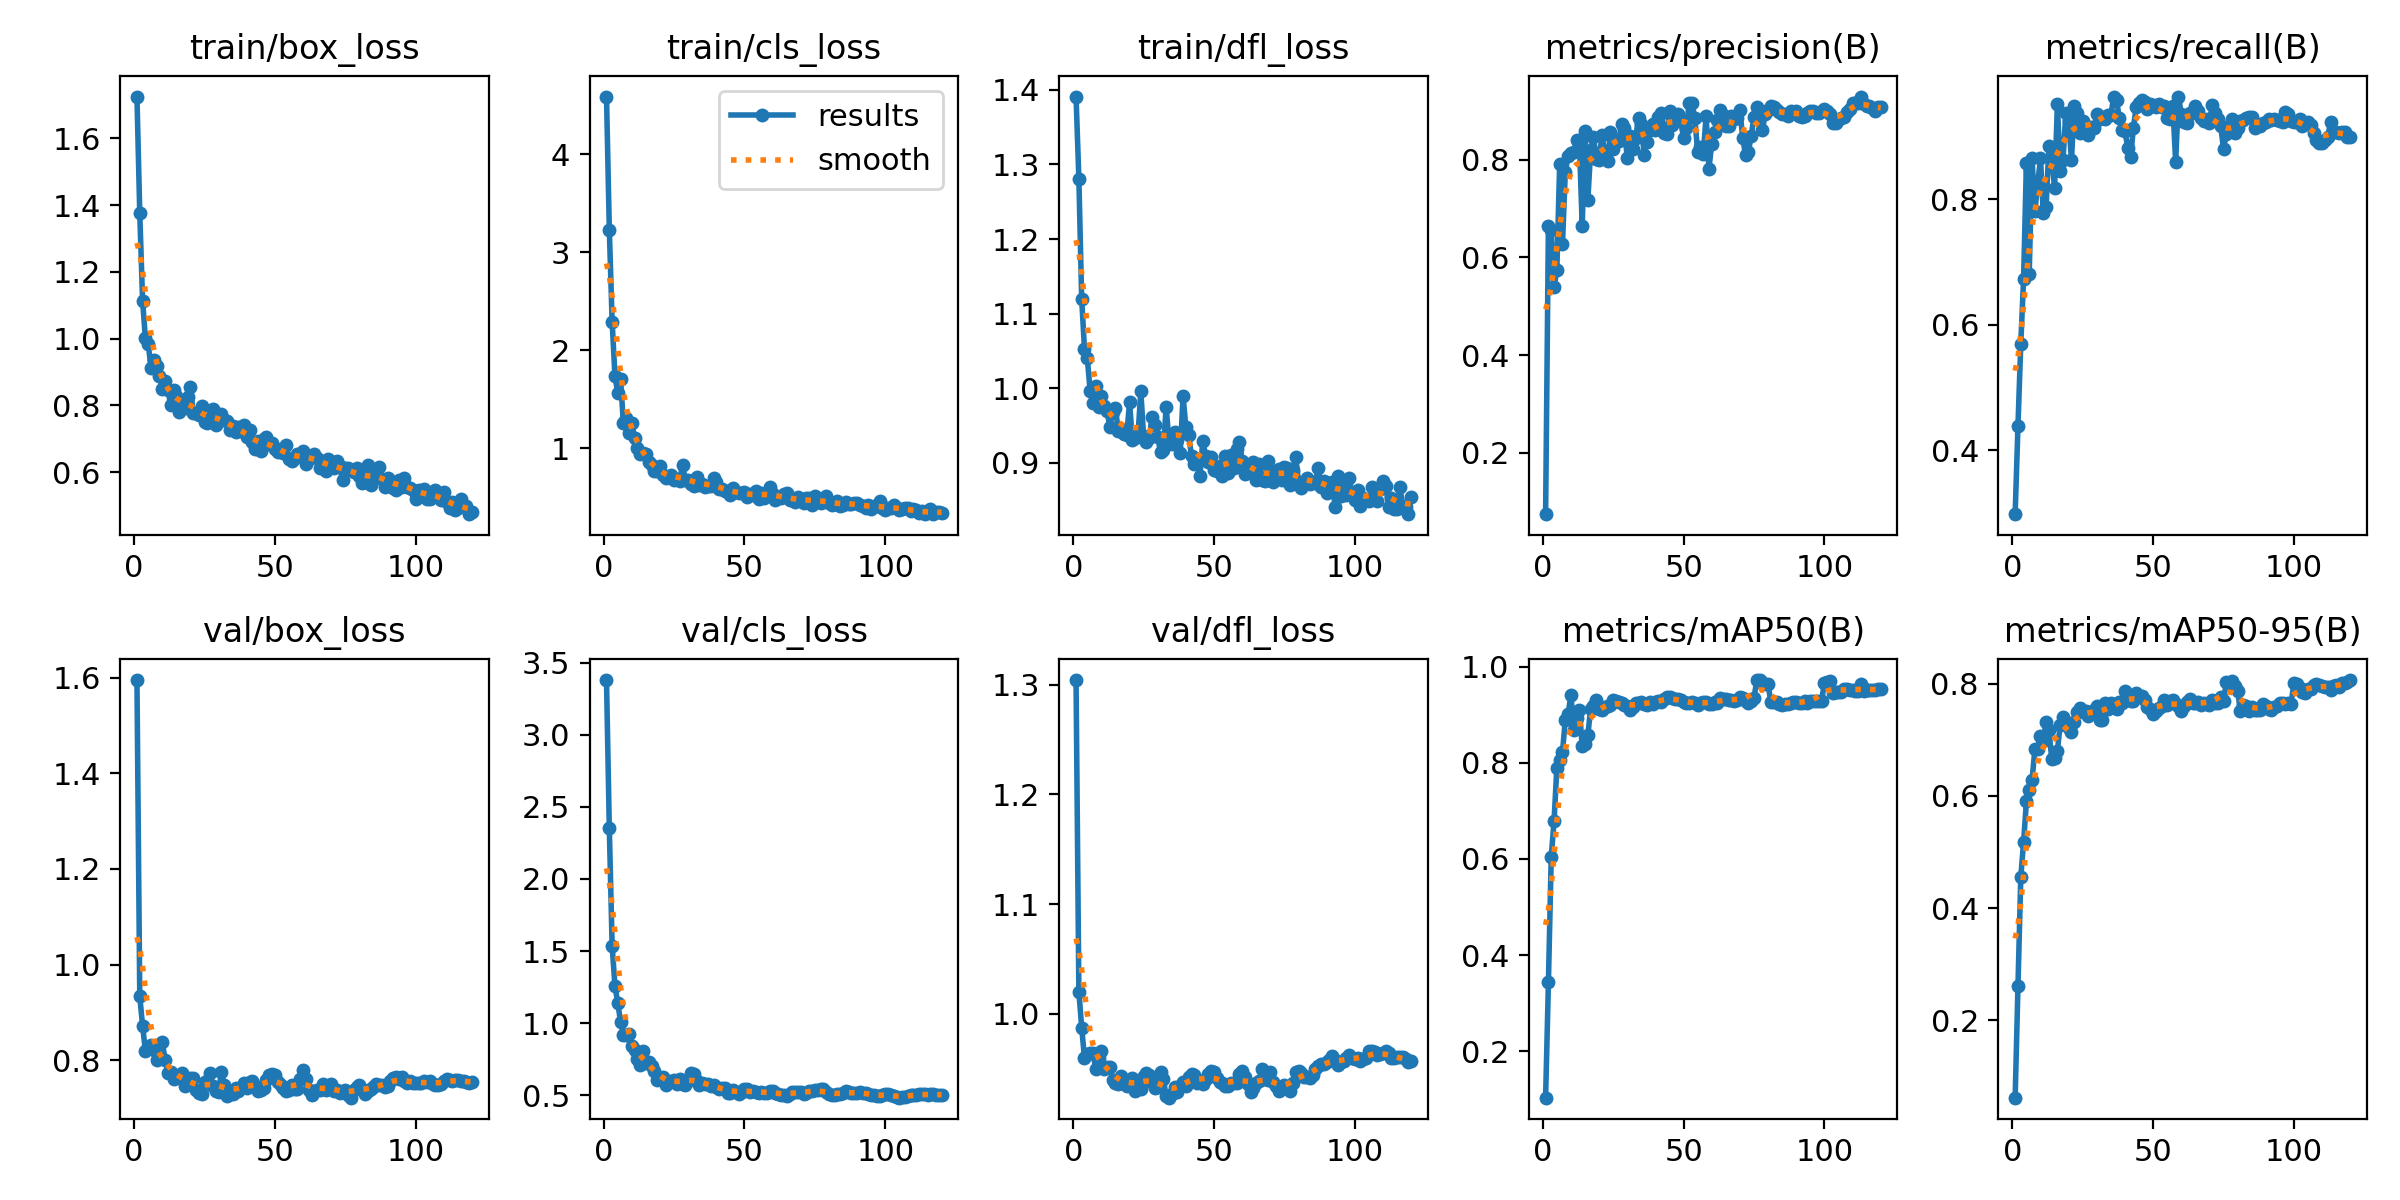

The table this chart was drawn from, first rows:
epoch, time, train/box_loss, train/cls_loss, train/dfl_loss, metrics/precision(B), metrics/recall(B), metrics/mAP50(B), metrics/mAP50-95(B), val/box_loss, val/cls_loss, val/dfl_loss, lr/pg0, lr/pg1, lr/pg2
1, 1.618, 1.725, 4.59, 1.391, 0.0741, 0.2985, 0.1029, 0.0622, 1.595, 3.381, 1.304, 6e-05, 6e-05, 6e-05
2, 3.563, 1.375, 3.233, 1.281, 0.6647, 0.439, 0.3428, 0.2608, 0.9335, 2.351, 1.02, 0.000124, 0.000124, 0.000124
3, 5.248, 1.114, 2.291, 1.12, 0.6568, 0.5704, 0.6048, 0.4552, 0.8722, 1.536, 0.9872, 0.0001869, 0.0001869, 0.0001869
4, 6.878, 1, 1.739, 1.053, 0.5388, 0.6731, 0.6785, 0.5181, 0.8196, 1.259, 0.9594, 0.0002487, 0.0002487, 0.0002487
5, 8.474, 0.9848, 1.561, 1.04, 0.5748, 0.8583, 0.7902, 0.5902, 0.8273, 1.139, 0.963, 0.0003094, 0.0003094, 0.0003094
6, 10.09, 0.9112, 1.703, 0.9963, 0.7913, 0.6816, 0.8066, 0.61, 0.8319, 1.008, 0.9642, 0.0003691, 0.0003691, 0.0003691
7, 11.69, 0.936, 1.253, 0.9808, 0.6279, 0.8659, 0.8229, 0.628, 0.8206, 0.9204, 0.9637, 0.0004277, 0.0004277, 0.0004277
8, 13.29, 0.9178, 1.31, 1.002, 0.7756, 0.7811, 0.8899, 0.683, 0.8001, 0.9157, 0.9498, 0.0004711, 0.0004711, 0.0004711
9, 14.9, 0.8883, 1.159, 0.9749, 0.8066, 0.8244, 0.902, 0.6844, 0.8108, 0.9256, 0.9595, 0.000467, 0.000467, 0.000467
10, 16.5, 0.8498, 1.255, 0.9896, 0.8134, 0.8652, 0.9421, 0.7076, 0.8382, 0.8403, 0.9654, 0.0004629, 0.0004629, 0.0004629
11, 18.09, 0.8718, 1.102, 0.9762, 0.8165, 0.7782, 0.8676, 0.6974, 0.8009, 0.8139, 0.949, 0.0004588, 0.0004588, 0.0004588
12, 19.63, 0.8451, 0.9983, 0.9696, 0.8397, 0.7881, 0.8941, 0.732, 0.7739, 0.7478, 0.9516, 0.0004546, 0.0004546, 0.0004546
13, 21.21, 0.8008, 0.9412, 0.9485, 0.8357, 0.8856, 0.9111, 0.7181, 0.7762, 0.711, 0.9515, 0.0004505, 0.0004505, 0.0004505
14, 22.77, 0.8443, 0.9485, 0.968, 0.6637, 0.8676, 0.8348, 0.665, 0.7599, 0.8025, 0.939, 0.0004464, 0.0004464, 0.0004464
15, 24.33, 0.8274, 0.9368, 0.973, 0.8579, 0.8185, 0.8401, 0.6669, 0.7646, 0.7237, 0.9367, 0.0004422, 0.0004422, 0.0004422
16, 25.87, 0.7791, 0.8611, 0.9428, 0.7176, 0.9516, 0.8579, 0.6808, 0.767, 0.7308, 0.9362, 0.0004381, 0.0004381, 0.0004381
17, 27.43, 0.8046, 0.834, 0.9458, 0.8197, 0.8455, 0.913, 0.7267, 0.7734, 0.7044, 0.9431, 0.000434, 0.000434, 0.000434
18, 28.99, 0.7917, 0.7726, 0.9382, 0.8466, 0.8632, 0.9194, 0.7413, 0.746, 0.6684, 0.936, 0.0004299, 0.0004299, 0.0004299
19, 30.57, 0.8237, 0.7662, 0.9369, 0.8016, 0.938, 0.93, 0.7319, 0.7603, 0.603, 0.9339, 0.0004258, 0.0004258, 0.0004258
20, 32.24, 0.8541, 0.8156, 0.9812, 0.7987, 0.9244, 0.9115, 0.7219, 0.7621, 0.6201, 0.9394, 0.0004216, 0.0004216, 0.0004216
21, 33.78, 0.7764, 0.7313, 0.9303, 0.8497, 0.8634, 0.9096, 0.714, 0.7635, 0.625, 0.9409, 0.0004175, 0.0004175, 0.0004175
22, 35.33, 0.7759, 0.6976, 0.9328, 0.8145, 0.9493, 0.9172, 0.7311, 0.737, 0.5721, 0.9296, 0.0004134, 0.0004134, 0.0004134
23, 36.9, 0.7704, 0.7026, 0.9368, 0.7963, 0.9379, 0.9191, 0.7492, 0.7321, 0.5876, 0.9338, 0.0004093, 0.0004093, 0.0004093
24, 38.47, 0.797, 0.7295, 0.996, 0.8567, 0.9066, 0.92, 0.757, 0.7298, 0.5947, 0.9313, 0.0004051, 0.0004051, 0.0004051
25, 40.05, 0.7488, 0.671, 0.9353, 0.8222, 0.9248, 0.9313, 0.7491, 0.7547, 0.6044, 0.9433, 0.000401, 0.000401, 0.000401
26, 41.62, 0.7483, 0.686, 0.9285, 0.8396, 0.9158, 0.9286, 0.751, 0.7566, 0.5765, 0.9459, 0.0003969, 0.0003969, 0.0003969
27, 43.16, 0.7617, 0.6687, 0.9336, 0.8389, 0.902, 0.9267, 0.7429, 0.7741, 0.6108, 0.9443, 0.0003927, 0.0003927, 0.0003927
28, 44.72, 0.7901, 0.8328, 0.9613, 0.8739, 0.9161, 0.9257, 0.7486, 0.746, 0.5765, 0.9377, 0.0003886, 0.0003886, 0.0003886
29, 46.28, 0.7414, 0.6748, 0.9503, 0.8652, 0.9132, 0.921, 0.7527, 0.7358, 0.5688, 0.9325, 0.0003845, 0.0003845, 0.0003845
30, 47.83, 0.7685, 0.6736, 0.9351, 0.8027, 0.936, 0.9177, 0.7612, 0.7343, 0.6002, 0.9326, 0.0003804, 0.0003804, 0.0003804
31, 49.42, 0.7744, 0.633, 0.9139, 0.8492, 0.9277, 0.9097, 0.7353, 0.7756, 0.6528, 0.947, 0.0003763, 0.0003763, 0.0003763
32, 50.96, 0.757, 0.6149, 0.9176, 0.8227, 0.9319, 0.9162, 0.7353, 0.7483, 0.6451, 0.9405, 0.0003721, 0.0003721, 0.0003721
33, 52.53, 0.7525, 0.7035, 0.9747, 0.8451, 0.9283, 0.9255, 0.7659, 0.7262, 0.5964, 0.9246, 0.000368, 0.000368, 0.000368
34, 54.11, 0.725, 0.6243, 0.9295, 0.8854, 0.9344, 0.9241, 0.7552, 0.7304, 0.5704, 0.9233, 0.0003639, 0.0003639, 0.0003639
35, 55.67, 0.7393, 0.6398, 0.9247, 0.8721, 0.9351, 0.9269, 0.7655, 0.729, 0.5806, 0.927, 0.0003597, 0.0003597, 0.0003597
36, 57.23, 0.7201, 0.604, 0.941, 0.8105, 0.9632, 0.9233, 0.7626, 0.7427, 0.5802, 0.9334, 0.0003556, 0.0003556, 0.0003556
37, 58.78, 0.7337, 0.6121, 0.9311, 0.8358, 0.9582, 0.9203, 0.7541, 0.7365, 0.576, 0.9289, 0.0003515, 0.0003515, 0.0003515
38, 60.39, 0.7231, 0.6142, 0.9127, 0.8618, 0.9296, 0.9265, 0.7676, 0.7427, 0.5662, 0.9342, 0.0003474, 0.0003474, 0.0003474
39, 61.97, 0.7411, 0.692, 0.9898, 0.8722, 0.9105, 0.9236, 0.7652, 0.7534, 0.5689, 0.9373, 0.0003433, 0.0003433, 0.0003433
40, 63.52, 0.7051, 0.6579, 0.9478, 0.8617, 0.9084, 0.9269, 0.787, 0.7422, 0.555, 0.9341, 0.0003391, 0.0003391, 0.0003391
41, 65.08, 0.7254, 0.5875, 0.9377, 0.8879, 0.8823, 0.9285, 0.7736, 0.7548, 0.5432, 0.9426, 0.000335, 0.000335, 0.000335
42, 66.62, 0.6892, 0.581, 0.9087, 0.8957, 0.8673, 0.9272, 0.7688, 0.7566, 0.5476, 0.9451, 0.0003309, 0.0003309, 0.0003309
43, 68.17, 0.6703, 0.5615, 0.8978, 0.8553, 0.9144, 0.9339, 0.7692, 0.7465, 0.5498, 0.9436, 0.0003268, 0.0003268, 0.0003268
44, 69.7, 0.6932, 0.5589, 0.9049, 0.8527, 0.9477, 0.9366, 0.7832, 0.7363, 0.5169, 0.9365, 0.0003226, 0.0003226, 0.0003226
45, 71.25, 0.6627, 0.5271, 0.8821, 0.9006, 0.9543, 0.9367, 0.7784, 0.7385, 0.5119, 0.9382, 0.0003185, 0.0003185, 0.0003185
46, 72.81, 0.6979, 0.5964, 0.9292, 0.8701, 0.9578, 0.9345, 0.7783, 0.743, 0.5323, 0.9354, 0.0003144, 0.0003144, 0.0003144
47, 74.37, 0.7052, 0.5586, 0.9092, 0.887, 0.9547, 0.9339, 0.7704, 0.7594, 0.5228, 0.9402, 0.0003102, 0.0003102, 0.0003102
48, 75.91, 0.6831, 0.5393, 0.9016, 0.8927, 0.9441, 0.9327, 0.759, 0.7687, 0.5106, 0.9445, 0.0003061, 0.0003061, 0.0003061
49, 77.48, 0.6869, 0.541, 0.9078, 0.8806, 0.9525, 0.9315, 0.7545, 0.7712, 0.5192, 0.9474, 0.000302, 0.000302, 0.000302
50, 79.02, 0.6684, 0.5487, 0.8904, 0.8437, 0.9506, 0.926, 0.7456, 0.7698, 0.5399, 0.9466, 0.0002979, 0.0002979, 0.0002979
51, 80.57, 0.6597, 0.4982, 0.8894, 0.8641, 0.947, 0.9245, 0.7522, 0.7553, 0.544, 0.9413, 0.0002938, 0.0002938, 0.0002938
52, 82.13, 0.6702, 0.5366, 0.8954, 0.9168, 0.9519, 0.9256, 0.7566, 0.7483, 0.5213, 0.9373, 0.0002896, 0.0002896, 0.0002896
53, 83.67, 0.6559, 0.5188, 0.882, 0.9162, 0.9477, 0.926, 0.7599, 0.7414, 0.5255, 0.9363, 0.0002855, 0.0002855, 0.0002855
54, 85.22, 0.6815, 0.5681, 0.9093, 0.8844, 0.9486, 0.9253, 0.7712, 0.7362, 0.524, 0.9343, 0.0002814, 0.0002814, 0.0002814
55, 86.78, 0.6375, 0.48, 0.8868, 0.816, 0.9292, 0.9197, 0.763, 0.7382, 0.5133, 0.9337, 0.0002772, 0.0002772, 0.0002772
56, 88.39, 0.6333, 0.5439, 0.9105, 0.825, 0.9279, 0.9249, 0.7686, 0.7489, 0.5191, 0.9365, 0.0002731, 0.0002731, 0.0002731
57, 89.95, 0.6405, 0.491, 0.8932, 0.812, 0.9486, 0.9264, 0.7713, 0.7405, 0.5174, 0.9365, 0.000269, 0.000269, 0.000269
58, 91.5, 0.6526, 0.5462, 0.9186, 0.8892, 0.8598, 0.9274, 0.7641, 0.7399, 0.5145, 0.9368, 0.0002649, 0.0002649, 0.0002649
59, 93.05, 0.6546, 0.6074, 0.9273, 0.7814, 0.9639, 0.923, 0.7602, 0.7601, 0.5276, 0.9446, 0.0002608, 0.0002608, 0.0002608
60, 94.61, 0.6617, 0.5283, 0.9022, 0.8328, 0.9357, 0.9218, 0.751, 0.779, 0.5297, 0.9473, 0.0002566, 0.0002566, 0.0002566
... 60 more rows
